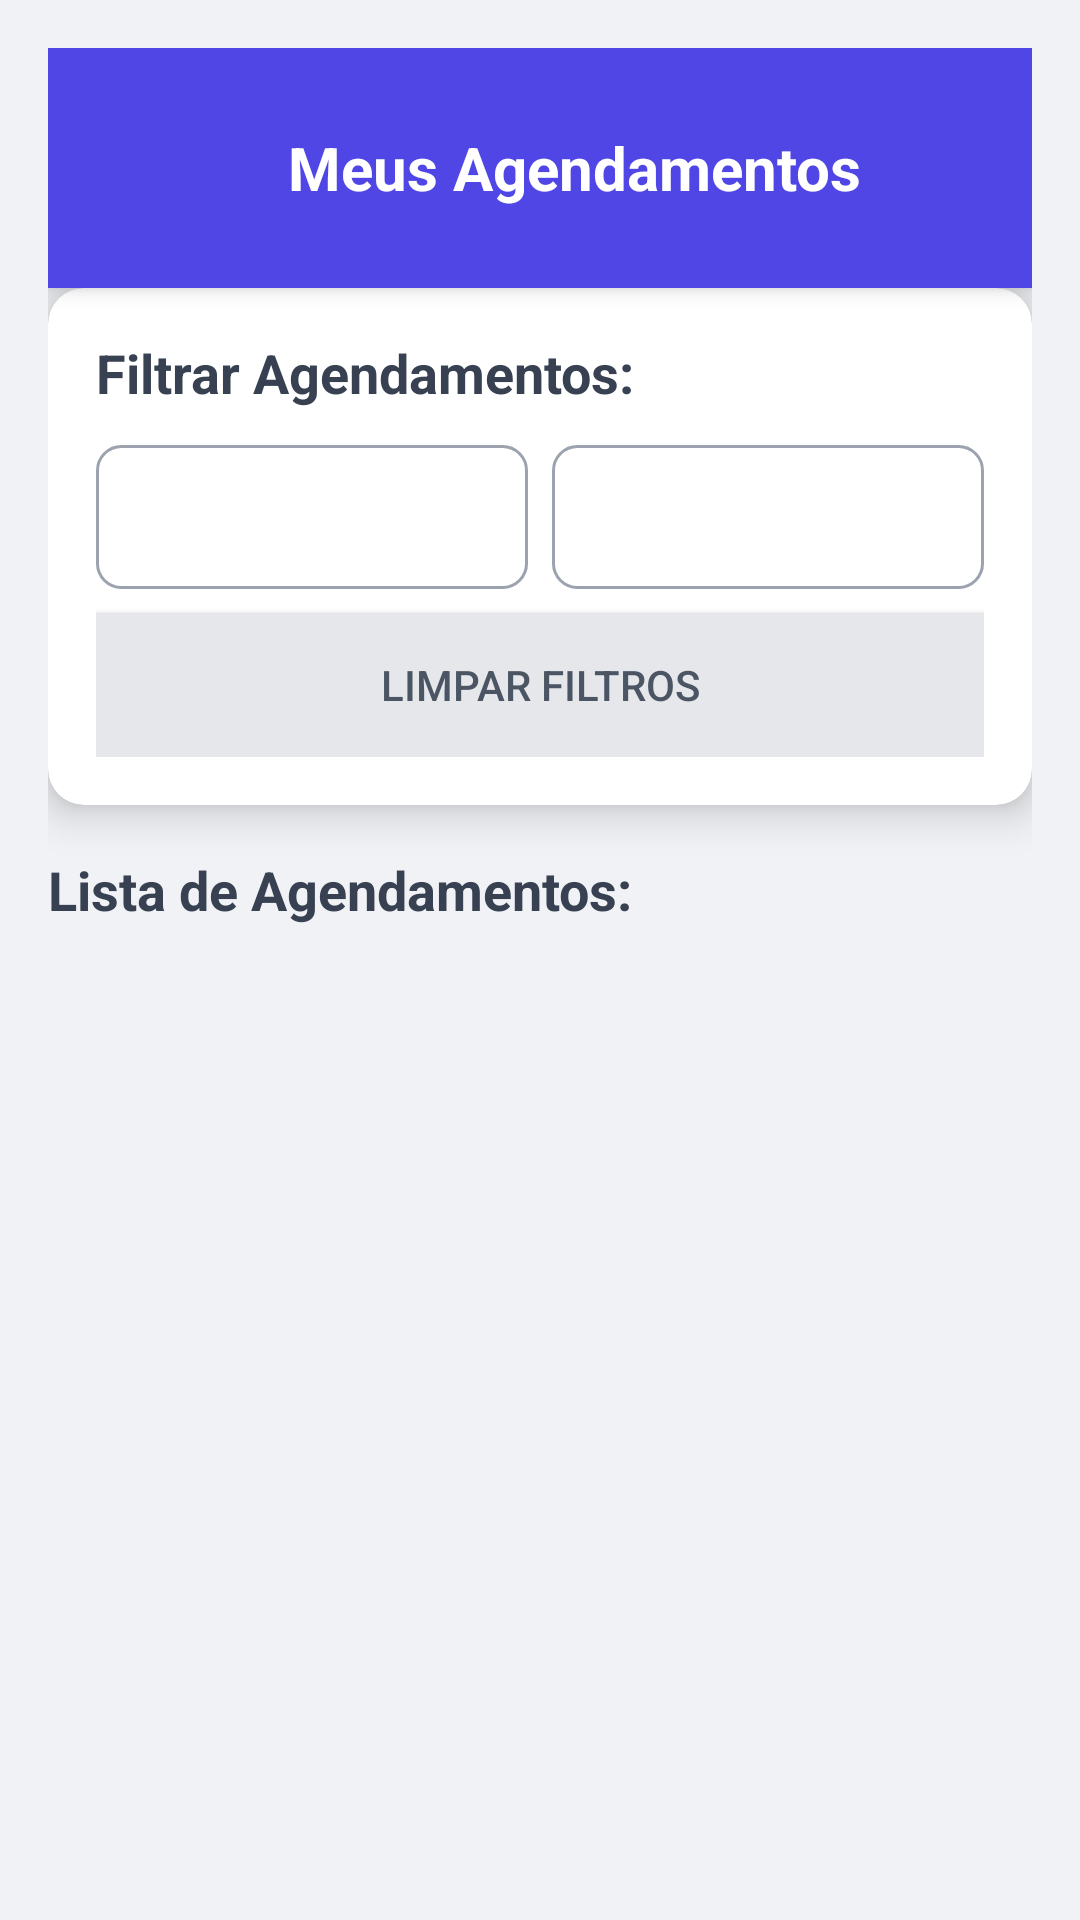

Reconstruct the res/layout file that produces this screen, plus the resources it refers to.
<!-- AndroidManifest.xml: application theme Theme.SmartApp -->
<!-- res/layout/gerenciar_agendamento.xml -->
<?xml version="1.0" encoding="utf-8"?>
<LinearLayout xmlns:android="http://schemas.android.com/apk/res/android"
    xmlns:app="http://schemas.android.com/apk/res-auto"
    xmlns:tools="http://schemas.android.com/tools"
    android:layout_width="match_parent"
    android:layout_height="match_parent"
    android:background="#F0F2F5"
    android:orientation="vertical"
    android:padding="16dp">

    
    <LinearLayout
        android:id="@+id/header"
        android:layout_width="match_parent"
        android:layout_height="wrap_content"
        android:background="#4F46E5"
        android:elevation="4dp"
        android:padding="16dp"
        android:gravity="center_vertical">

        <ImageButton
            android:id="@+id/btnvoltaragendamento"
            android:layout_width="48dp"
            android:layout_height="48dp"
            android:background="?attr/selectableItemBackgroundBorderless"
            android:contentDescription="gere2"
            android:src="@drawable/ic_arrow_back"
            app:tint="#FFFFFF" />

        <TextView
            android:id="@+id/title"
            android:layout_width="0dp"
            android:layout_height="wrap_content"
            android:layout_weight="1"
            android:layout_marginStart="16dp"
            android:text="Meus Agendamentos"
            android:textColor="#FFFFFF"
            android:textSize="20sp"
            android:textStyle="bold" />
    </LinearLayout>

    <LinearLayout
        android:layout_width="match_parent"
        android:layout_height="wrap_content"
        android:orientation="vertical">

        
        <androidx.cardview.widget.CardView
            android:layout_width="match_parent"
            android:layout_height="wrap_content"
            android:layout_marginBottom="16dp"
            app:cardCornerRadius="12dp"
            app:cardElevation="8dp"
            app:cardBackgroundColor="#FFFFFF">

            <LinearLayout
                android:layout_width="match_parent"
                android:layout_height="wrap_content"
                android:orientation="vertical"
                android:padding="16dp">

                <TextView
                    android:layout_width="match_parent"
                    android:layout_height="wrap_content"
                    android:text="Filtrar Agendamentos:"
                    android:textColor="#374151"
                    android:textSize="18sp"
                    android:textStyle="bold"
                    android:layout_marginBottom="12dp"/>

                <LinearLayout
                    android:layout_width="match_parent"
                    android:layout_height="wrap_content"
                    android:orientation="horizontal"
                    android:weightSum="2">

                    <Spinner
                        android:id="@+id/statusFilter"
                        android:layout_width="0dp"
                        android:layout_height="48dp"
                        android:layout_weight="1"
                        android:paddingStart="12dp"
                        android:paddingEnd="12dp"
                        android:background="@drawable/spinner_border"
                        android:spinnerMode="dropdown"/>

                    <Spinner
                        android:id="@+id/periodFilter"
                        android:layout_width="0dp"
                        android:layout_height="48dp"
                        android:layout_weight="1"
                        android:paddingStart="12dp"
                        android:paddingEnd="12dp"
                        android:layout_marginStart="8dp"
                        android:background="@drawable/spinner_border"
                        android:spinnerMode="dropdown"/>
                </LinearLayout>

                <Button
                    android:id="@+id/clearFilterButton"
                    android:layout_width="match_parent"
                    android:layout_height="48dp"
                    android:layout_marginTop="8dp"
                    android:background="#E5E7EB"
                    android:text="Limpar Filtros"
                    android:textColor="#4B5563"
                    android:drawableStart="@drawable/ic_eraser"
                    android:drawableTint="#4B5563"
                    android:drawablePadding="8dp"/>
            </LinearLayout>
        </androidx.cardview.widget.CardView>

        
        <TextView
            android:layout_width="match_parent"
            android:layout_height="wrap_content"
            android:text="Lista de Agendamentos:"
            android:textColor="#374151"
            android:textSize="18sp"
            android:textStyle="bold"
            android:layout_marginBottom="12dp"/>

        
        <LinearLayout
            android:id="@+id/emptyState"
            android:layout_width="match_parent"
            android:layout_height="wrap_content"
            android:orientation="vertical"
            android:gravity="center"
            android:padding="32dp"
            android:visibility="gone">

            <ImageView
                android:layout_width="80dp"
                android:layout_height="80dp"
                android:src="@drawable/ic_calendar_empty"
                android:contentDescription="Nenhum agendamento"
                android:layout_marginBottom="16dp"/>

            <TextView
                android:layout_width="match_parent"
                android:layout_height="wrap_content"
                android:text="Nenhum agendamento encontrado"
                android:textColor="#6B7280"
                android:textSize="16sp"
                android:gravity="center"
                android:layout_marginBottom="8dp"/>

            <TextView
                android:layout_width="match_parent"
                android:layout_height="wrap_content"
                android:text="Tente ajustar os filtros ou faça um novo agendamento"
                android:textColor="#9CA3AF"
                android:textSize="14sp"
                android:gravity="center"/>
        </LinearLayout>

        <androidx.recyclerview.widget.RecyclerView
            android:id="@+id/rvAgendamentosCategories"
            android:layout_width="match_parent"
            android:layout_height="wrap_content"
            tools:listitem="@layout/item_agendamento"
            tools:itemCount="10"
            app:spanCount="1"
            tools:layoutManager="LinearLayoutManager"
            tools:orientation="vertical"/>
    </LinearLayout>

    
    <androidx.cardview.widget.CardView
        android:id="@+id/messageModal"
        android:layout_width="300dp"
        android:layout_height="wrap_content"
        android:layout_gravity="center"
        android:visibility="gone"
        app:cardCornerRadius="16dp"
        app:cardElevation="24dp"
        app:cardBackgroundColor="#FFFFFF">

        <LinearLayout
            android:layout_width="match_parent"
            android:layout_height="wrap_content"
            android:orientation="vertical"
            android:padding="24dp"
            android:gravity="center">

            <TextView
                android:id="@+id/messageIcon"
                android:layout_width="wrap_content"
                android:layout_height="wrap_content"
                android:textSize="48sp"
                android:layout_marginBottom="16dp"
                android:textColor="#4F46E5"/>

            <TextView
                android:id="@+id/messageTitle"
                android:layout_width="match_parent"
                android:layout_height="wrap_content"
                android:textSize="24sp"
                android:textStyle="bold"
                android:gravity="center"
                android:textColor="#374151"
                android:layout_marginBottom="8dp"/>

            <TextView
                android:id="@+id/messageText"
                android:layout_width="match_parent"
                android:layout_height="wrap_content"
                android:textSize="16sp"
                android:gravity="center"
                android:textColor="#6B7280"
                android:layout_marginBottom="24dp"/>

            <Button
                android:id="@+id/okButton"
                android:layout_width="match_parent"
                android:layout_height="48dp"
                android:text="OK"
                android:background="#4F46E5"
                android:textColor="#FFFFFF"/>
        </LinearLayout>
    </androidx.cardview.widget.CardView>
</LinearLayout>
<!-- res/layout/item_agendamento.xml (included above) -->
<androidx.cardview.widget.CardView xmlns:android="http://schemas.android.com/apk/res/android"
    xmlns:app="http://schemas.android.com/apk/res-auto"
    android:layout_width="match_parent"
    android:layout_height="wrap_content"
    android:layout_marginBottom="16dp"
    app:cardCornerRadius="12dp"
    app:cardElevation="4dp"
    app:cardBackgroundColor="@color/white">

    <LinearLayout
        android:layout_width="match_parent"
        android:layout_height="wrap_content"
        android:orientation="vertical"
        android:padding="16dp"
        android:background="@color/white">

        
        <TextView
            android:id="@+id/nome"
            android:layout_width="match_parent"
            android:layout_height="wrap_content"
            android:text="Maria Cabeleireira"
            android:textColor="@android:color/black"
            android:textSize="18sp"
            android:textStyle="bold"/>

        
        <TextView
            android:id="@+id/servico"
            android:layout_width="match_parent"
            android:layout_height="wrap_content"
            android:layout_marginTop="8dp"
            android:text="Corte Feminino"
            android:textColor="@android:color/black"
            android:textSize="16sp"/>

        
        <LinearLayout
            android:layout_width="match_parent"
            android:layout_height="wrap_content"
            android:layout_marginTop="8dp"
            android:orientation="horizontal">

            <TextView
                android:layout_width="0dp"
                android:layout_height="wrap_content"
                android:layout_weight="1"
                android:text="Data:"
                android:textColor="@android:color/black"
                android:textStyle="bold"/>

            <TextView
                android:id="@+id/data"
                android:layout_width="0dp"
                android:layout_height="wrap_content"
                android:layout_weight="1"
                android:text="25/10/2023"
                android:textColor="@android:color/black"/>

            <TextView
                android:layout_width="0dp"
                android:layout_height="wrap_content"
                android:layout_weight="1"
                android:text="Hora:"
                android:textColor="@android:color/black"
                android:textStyle="bold"/>

            <TextView
                android:id="@+id/hora"
                android:layout_width="0dp"
                android:layout_height="wrap_content"
                android:layout_weight="1"
                android:text="14:00"
                android:textColor="@android:color/black"/>
        </LinearLayout>

        
        <TextView
            android:id="@+id/valor"
            android:layout_width="match_parent"
            android:layout_height="wrap_content"
            android:layout_marginTop="16dp"
            android:text="Valor: R$ 60,00"
            android:textColor="@android:color/black"
            android:textSize="16sp"
            android:textStyle="bold"/>

        
        <LinearLayout
            android:layout_width="match_parent"
            android:layout_height="wrap_content"
            android:layout_marginTop="16dp"
            android:orientation="horizontal"
            android:gravity="center_vertical">

            <ImageView
                android:id="@+id/statusIco"
                android:layout_width="16dp"
                android:layout_height="16dp"
                android:src="@drawable/ic_check_circle"
                app:tint="@color/black" />

            <TextView
                android:id="@+id/status"
                android:layout_width="wrap_content"
                android:layout_height="wrap_content"
                android:layout_marginStart="8dp"
                android:text="Confirmado"
                android:textColor="@android:color/black"
                android:textSize="14sp"
                android:layout_weight="1"/>

            <Button
                android:id="@+id/btnAction"
                android:layout_width="wrap_content"
                android:layout_height="36dp"
                android:layout_gravity="end"
                android:layout_marginEnd="4dp"
                android:text="Reagendar"
                android:textColor="@android:color/white"
                android:textSize="14sp"
                android:textStyle="bold"
                android:drawableStart="@drawable/ic_calendar"
                android:drawablePadding="6dp"
                android:stateListAnimator="@null"
                android:paddingHorizontal="12dp"
                android:paddingVertical="4dp"/>
        </LinearLayout>
    </LinearLayout>
</androidx.cardview.widget.CardView>
<!-- resources referenced by this layout -->
<resources>
  <color name="black">#FF000000</color>
  <color name="white">#FFFFFFFF</color>
  <!-- drawable ic_calendar (drawable) -->
  <vector xmlns:android="http://schemas.android.com/apk/res/android"
      android:width="24dp"
      android:height="24dp"
      android:viewportWidth="24"
      android:viewportHeight="24">
      <path
          android:fillColor="#FF000000"
          android:pathData="M19,4h-1V2h-2v2H8V2H6v2H5c-1.11,0 -1.99,0.9 -1.99,2L3,20c0,1.1 0.89,2 2,2h14c1.1,0 2,-0.9 2,-2V6c0,-1.1 -0.9,-2 -2,-2zM19,20H5V9h14V20zM19,7H5V5h14V7zM9,13H7v-2h2V13zM13,13h-2v-2h2V13zM17,13h-2v-2h2V13zM9,17H7v-2h2V17zM13,17h-2v-2h2V17z"/>
  </vector>
  <!-- drawable ic_calendar_empty (drawable) -->
  <vector xmlns:android="http://schemas.android.com/apk/res/android"
      android:width="48dp"
      android:height="48dp"
      android:viewportWidth="24"
      android:viewportHeight="24"
      android:tint="#9CA3AF">
      <path
          android:fillColor="@android:color/white"
          android:pathData="M19,4h-1V2h-2v2H8V2H6v2H5c-1.11,0 -1.99,0.9 -1.99,2L3,20a2,2 0 0,0 2,2h14c1.1,0 2,-0.9 2,-2V6c0,-1.1 -0.9,-2 -2,-2zm0,16H5V10h14v10zm0,-12H5V6h14v2z"/>
      <path
          android:fillColor="@android:color/white"
          android:pathData="M0,0h24v24H0V0z"/>
  </vector>
  <!-- drawable spinner_border (drawable) -->
  <?xml version="1.0" encoding="utf-8"?>
  <selector xmlns:android="http://schemas.android.com/apk/res/android">
      <item>
          <layer-list>
              <item>
                  <shape>
                      <solid android:color="@android:color/transparent" />
                      <stroke android:width="1dp" android:color="@color/gray_400" />
                      <corners android:radius="8dp" />
                  </shape>
              </item>
          </layer-list>
      </item>
  </selector>
  <style name="Theme.SmartApp" parent="Base.Theme.SmartApp" />
  <color name="gray_400">#9CA3AF</color>
  <style name="Base.Theme.SmartApp" parent="Theme.Material3.DayNight.NoActionBar" />
</resources>
